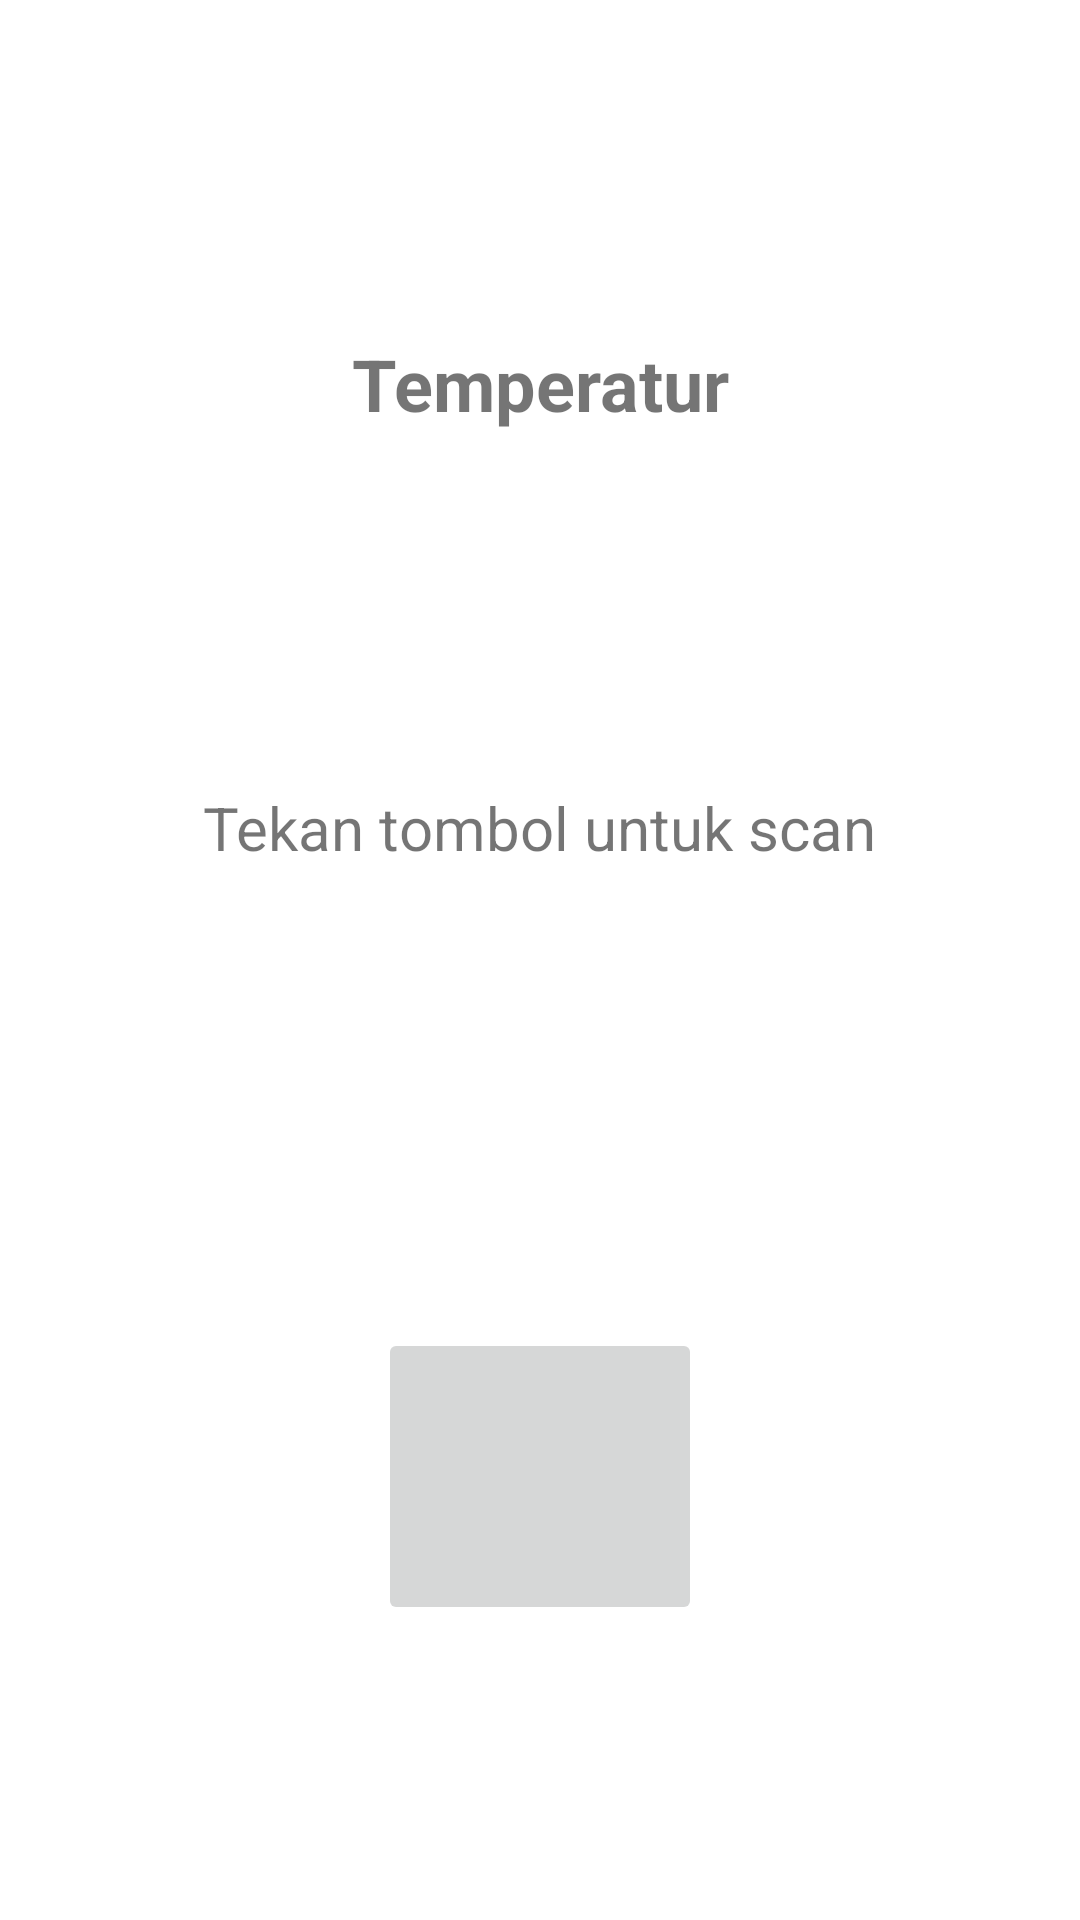

The Android layout XML behind this screen, and the referenced resources:
<!-- AndroidManifest.xml: application theme Theme.PerluDilindungi -->
<!-- res/layout/activity_checkin.xml -->
<?xml version="1.0" encoding="utf-8"?>
<androidx.constraintlayout.widget.ConstraintLayout xmlns:android="http://schemas.android.com/apk/res/android"
    xmlns:app="http://schemas.android.com/apk/res-auto"
    xmlns:tools="http://schemas.android.com/tools"
    android:layout_width="match_parent"
    android:layout_height="match_parent"
    tools:context=".MainActivity">

    <TextView
        android:id="@+id/tvcheckin"
        android:layout_width="wrap_content"
        android:layout_height="wrap_content"
        android:text="@string/tekan_tombol_untuk_scan"
        android:textSize="20sp"
        app:layout_constraintBottom_toBottomOf="parent"
        app:layout_constraintHorizontal_bias="0.498"
        app:layout_constraintLeft_toLeftOf="parent"
        app:layout_constraintRight_toRightOf="parent"
        app:layout_constraintTop_toTopOf="parent"
        app:layout_constraintVertical_bias="0.428" />

    <ImageButton
        android:contentDescription="@string/app_name"
        android:id="@+id/qr_btn"
        android:layout_width="108dp"
        android:layout_height="99dp"
        android:layout_marginTop="55dp"
        android:scaleType="fitCenter"
        app:layout_constraintBottom_toBottomOf="parent"
        app:layout_constraintEnd_toEndOf="parent"
        app:layout_constraintStart_toStartOf="parent"
        app:layout_constraintTop_toBottomOf="@+id/tvcheckin"
        app:srcCompat="@drawable/qrscanner"
        tools:ignore="SpeakableTextPresentCheck" />

    <TextView
        android:id="@+id/tv_suhu"
        android:layout_width="wrap_content"
        android:layout_height="wrap_content"
        android:text="@string/temperatur"
        android:textSize="24sp"
        android:textStyle="bold"
        app:layout_constraintBottom_toTopOf="@+id/tvcheckin"
        app:layout_constraintEnd_toEndOf="parent"
        app:layout_constraintStart_toStartOf="parent"
        app:layout_constraintTop_toTopOf="parent"
        app:layout_constraintVertical_bias="0.486" />

</androidx.constraintlayout.widget.ConstraintLayout>
<!-- resources referenced by this layout -->
<resources>
  <string name="app_name">PerluDilindungi</string>
  <string name="tekan_tombol_untuk_scan">Tekan tombol untuk scan</string>
  <string name="temperatur">Temperatur</string>
  <style name="Theme.PerluDilindungi" parent="Theme.MaterialComponents.DayNight.DarkActionBar">
          
          <item name="colorPrimary">@color/blue_500</item>
          <item name="colorPrimaryVariant">@color/blue_700</item>
          <item name="colorOnPrimary">@color/white</item>
          
          <item name="colorSecondary">@color/teal_200</item>
          <item name="colorSecondaryVariant">@color/teal_700</item>
          <item name="colorOnSecondary">@color/black</item>
          
          <item name="android:statusBarColor" tools:targetApi="l">?attr/colorPrimaryVariant</item>
          
      </style>
  <color name="blue_500">#2196f3</color>
  <color name="blue_700">#1976d2</color>
  <color name="white">#FFFFFFFF</color>
  <color name="teal_200">#FF03DAC5</color>
  <color name="teal_700">#FF018786</color>
  <color name="black">#FF000000</color>
</resources>
